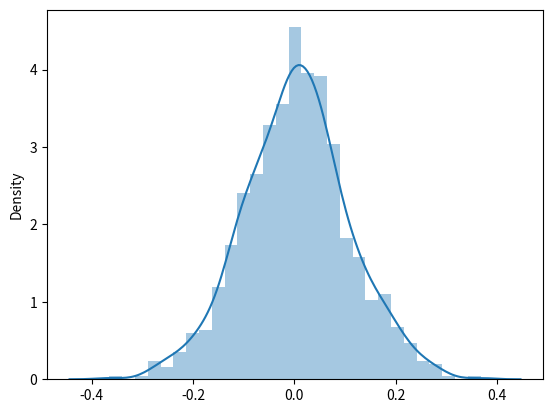

Write the Python code that produced this figure.
from numpy import random
import matplotlib.pyplot as plt
import seaborn as sns

mu = 0
sigma = 0.1
sns.distplot(random.normal(mu, sigma, 1000), hist=True)

plt.show()